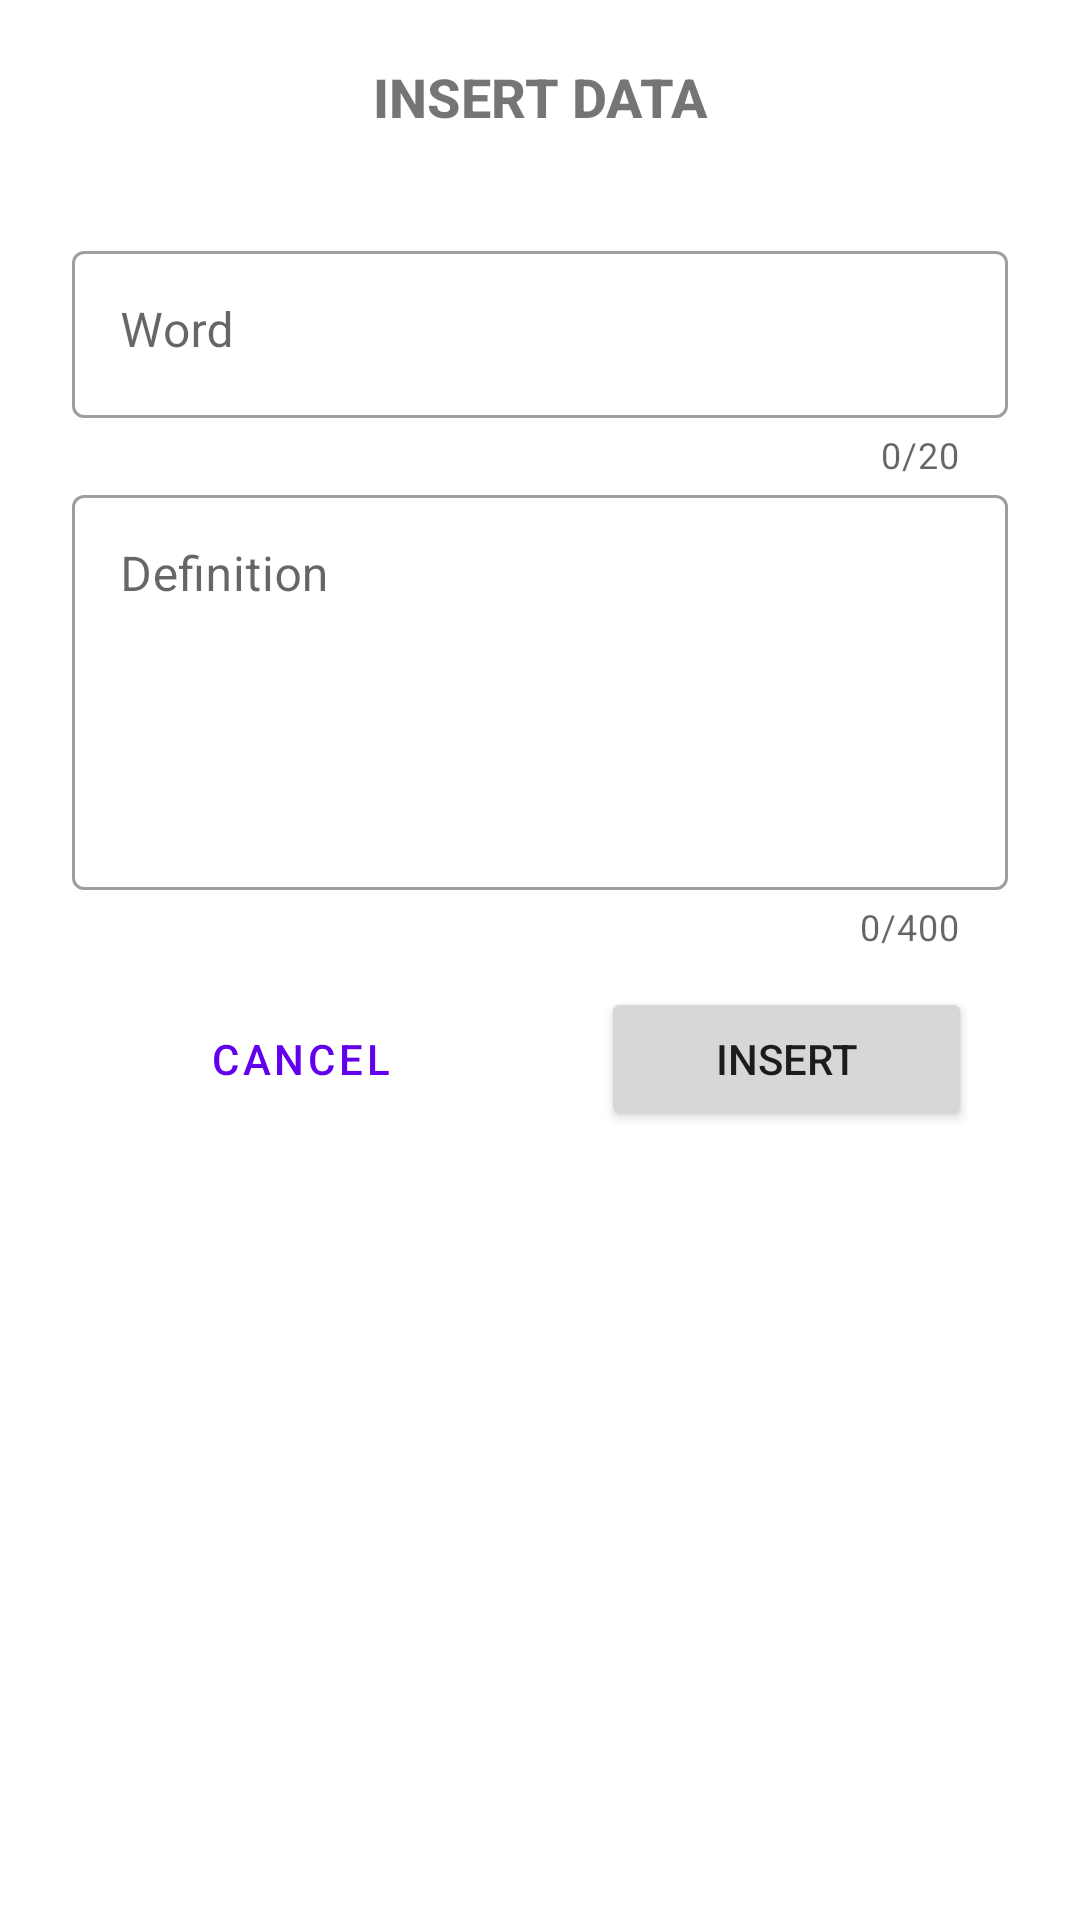

The Android layout XML behind this screen, and the referenced resources:
<!-- AndroidManifest.xml: application theme Theme.MaterialComponents -->
<!-- res/layout/insert_dialog.xml -->
<?xml version="1.0" encoding="utf-8"?>
<LinearLayout android:id="@+id/dialogLinear"
    xmlns:android="http://schemas.android.com/apk/res/android"
    android:layout_width="match_parent"
    android:orientation="vertical"
    android:layout_height="match_parent"
    xmlns:app="http://schemas.android.com/apk/res-auto">

    <TextView
        android:textSize="18dp"
        android:fontFamily="arial"
        android:textFontWeight="800"
        android:gravity="center"
        android:text="INSERT DATA"
        android:layout_marginTop="@dimen/dimen_10"
        android:padding="@dimen/dimen_10"
        android:layout_width="match_parent"
        android:layout_height="wrap_content"/>

    <com.google.android.material.textfield.TextInputLayout
        android:id="@+id/word_input"
        android:hint="Word"
        app:counterEnabled="true"
        app:counterMaxLength="20"
        android:layout_marginTop="24dp"
        android:layout_marginHorizontal="24dp"
        style="@style/Widget.MaterialComponents.TextInputLayout.OutlinedBox"
        android:layout_width="match_parent"
        android:layout_height="wrap_content">

        <com.google.android.material.textfield.TextInputEditText
            android:maxLength="20"
            android:gravity="top"
            android:inputType="text"
            android:layout_width="match_parent"
            android:layout_height="wrap_content"/>

    </com.google.android.material.textfield.TextInputLayout>

    <com.google.android.material.textfield.TextInputLayout
        android:id="@+id/definition_input"
        android:hint="Definition"
        app:counterEnabled="true"
        app:counterMaxLength="400"
        android:layout_marginHorizontal="24dp"
        style="@style/Widget.MaterialComponents.TextInputLayout.OutlinedBox"
        android:layout_width="match_parent"
        android:layout_height="wrap_content">

        <com.google.android.material.textfield.TextInputEditText
            android:gravity="top"
            android:lines="5"
            android:maxLength="400"
            android:layout_width="match_parent"
            android:layout_height="wrap_content"/>

    </com.google.android.material.textfield.TextInputLayout>

    <LinearLayout
        android:weightSum="2"
        android:paddingTop="12dp"
        android:paddingBottom="24dp"
        android:layout_width="match_parent"
        android:layout_height="wrap_content">

        <Button
            android:layout_weight="1"
            android:id="@+id/cancel"
            style="@style/Widget.MaterialComponents.Button.OutlinedButton"
            android:text="Cancel"
            android:layout_marginRight="36dp"
            android:layout_marginLeft="36dp"
            android:layout_width="wrap_content"
            android:layout_height="wrap_content"/>

        <Button
            android:layout_weight="1"
            android:id="@+id/btn"
            android:text="Insert"
            android:layout_marginRight="36dp"
            android:layout_width="wrap_content"
            android:layout_height="wrap_content"/>

    </LinearLayout>

</LinearLayout>
<!-- resources referenced by this layout -->
<resources>
  <dimen name="dimen_10">10dp</dimen>
  <style name="Theme.MaterialComponents" parent="Theme.MaterialComponents.Light.NoActionBar">
          <item name="android:windowActionBar">false</item>
          
          <item name="colorPrimary">@color/colorPrimary</item>
          <item name="colorPrimaryDark">@color/colorPrimaryDark</item>
          <item name="colorAccent">@color/colorAccent</item>
      </style>
  <!-- not gathered from this repository: default colours our renderer supplied (Android Studio template values) -->
  <color name="colorPrimary">#FF6200EE</color>
  <color name="colorPrimaryDark">#FF3700B3</color>
  <color name="colorAccent">#FF03DAC5</color>
</resources>
